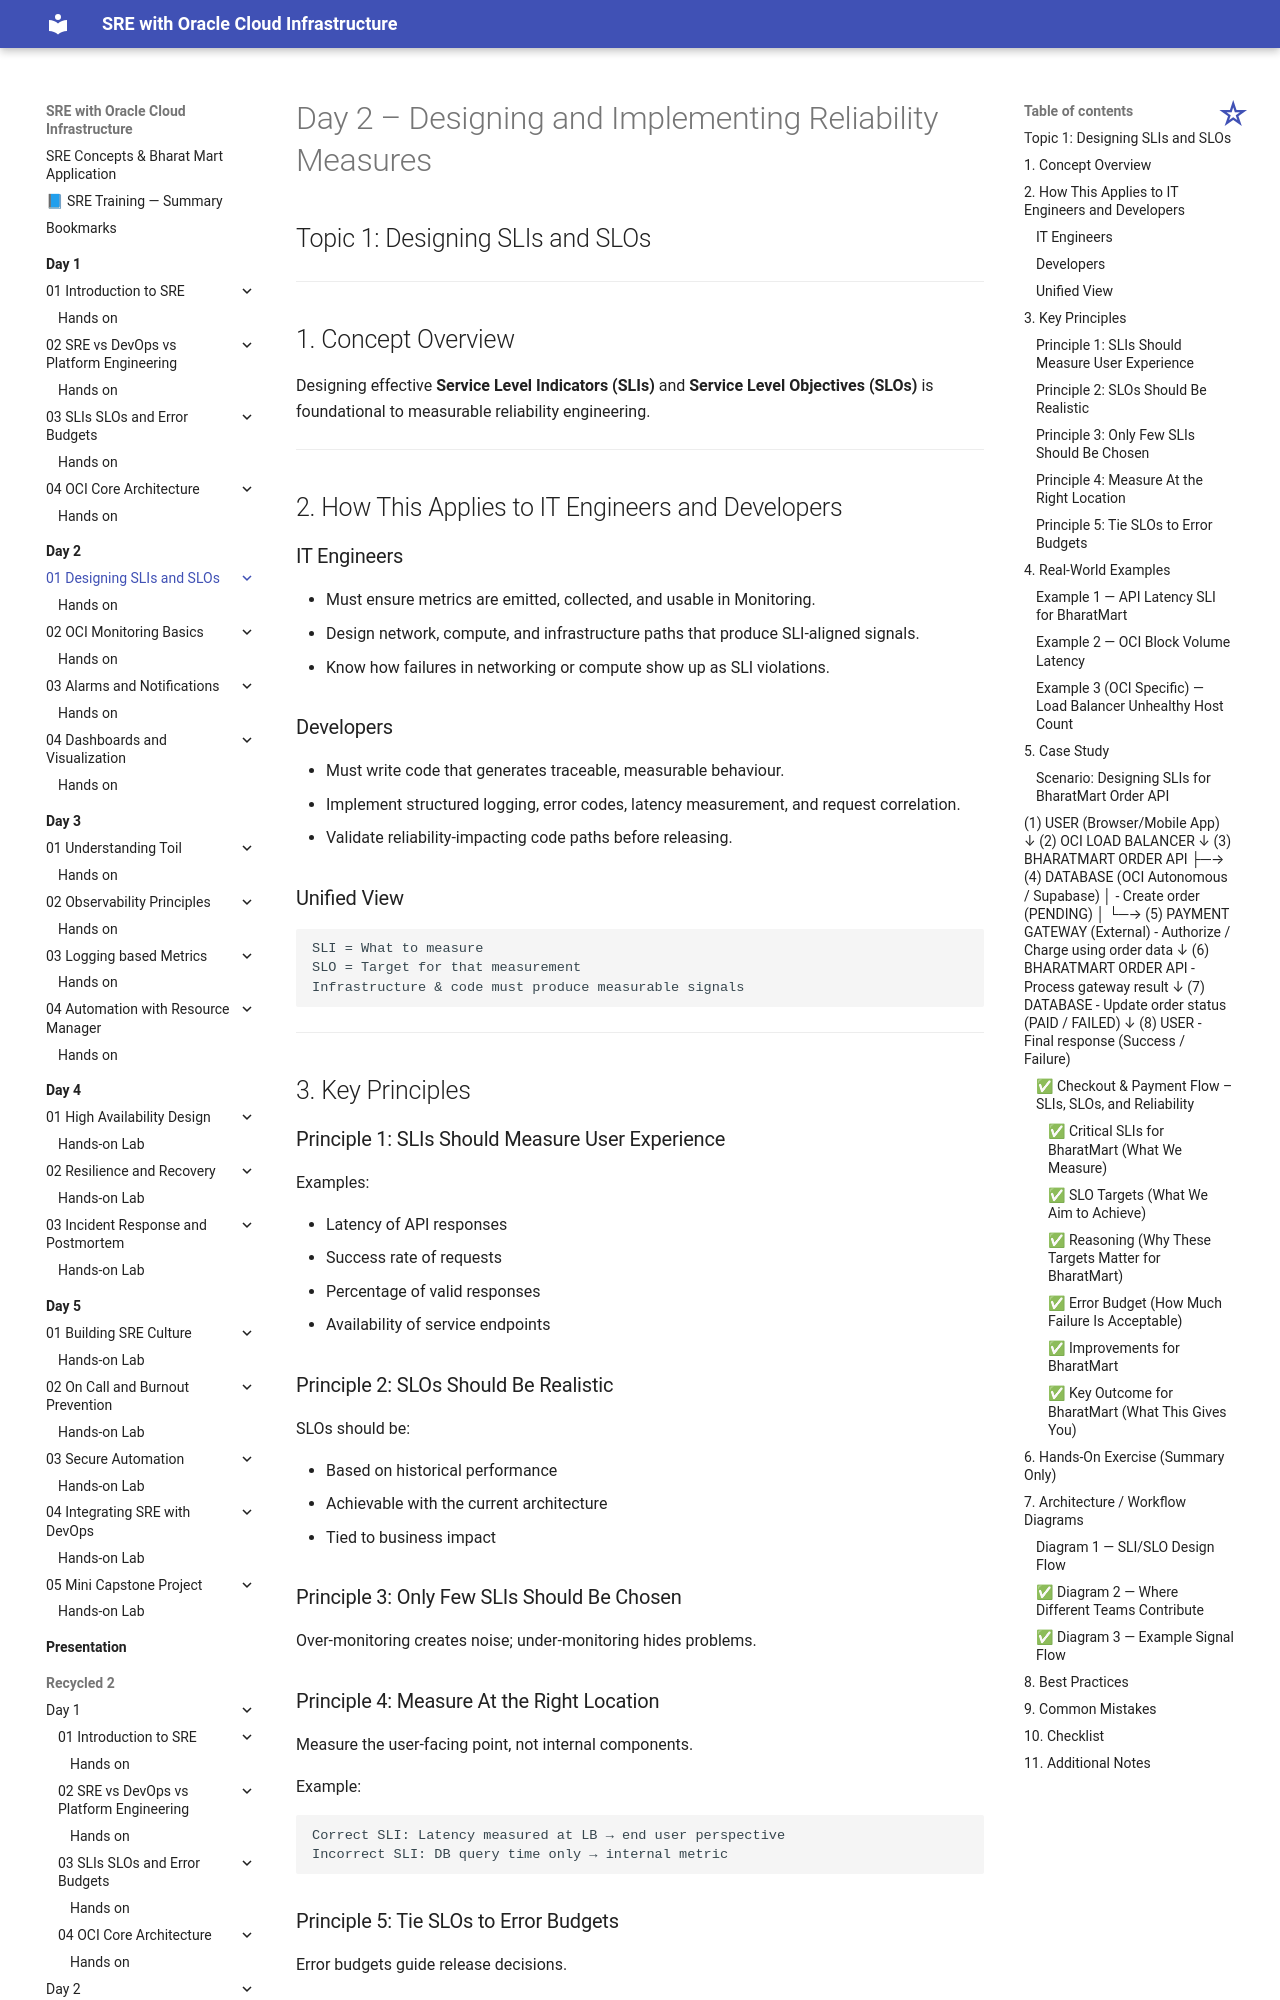

repository: atingupta2006/oci-sre-dec-25 · page: Day-2/01-Designing-SLIs-and-SLOs/index.html · generator: mkdocs

# Day 2 – Designing and Implementing Reliability Measures

## Topic 1: Designing SLIs and SLOs

---

## 1. Concept Overview

Designing effective **Service Level Indicators (SLIs)** and **Service Level Objectives (SLOs)** is foundational to measurable reliability engineering.

---

## 2. How This Applies to IT Engineers and Developers

### IT Engineers

* Must ensure metrics are emitted, collected, and usable in Monitoring.
* Design network, compute, and infrastructure paths that produce SLI-aligned signals.
* Know how failures in networking or compute show up as SLI violations.

### Developers

* Must write code that generates traceable, measurable behaviour.
* Implement structured logging, error codes, latency measurement, and request correlation.
* Validate reliability-impacting code paths before releasing.

### Unified View

```
SLI = What to measure
SLO = Target for that measurement
Infrastructure & code must produce measurable signals
```

---

## 3. Key Principles

### Principle 1: SLIs Should Measure User Experience

Examples:

* Latency of API responses
* Success rate of requests
* Percentage of valid responses
* Availability of service endpoints

### Principle 2: SLOs Should Be Realistic

SLOs should be:

* Based on historical performance
* Achievable with the current architecture
* Tied to business impact

### Principle 3: Only Few SLIs Should Be Chosen

Over-monitoring creates noise; under-monitoring hides problems.

### Principle 4: Measure At the Right Location

Measure the user-facing point, not internal components.

Example:

```
Correct SLI: Latency measured at LB → end user perspective
Incorrect SLI: DB query time only → internal metric
```

### Principle 5: Tie SLOs to Error Budgets

Error budgets guide release decisions.

---

## 4. Real-World Examples
